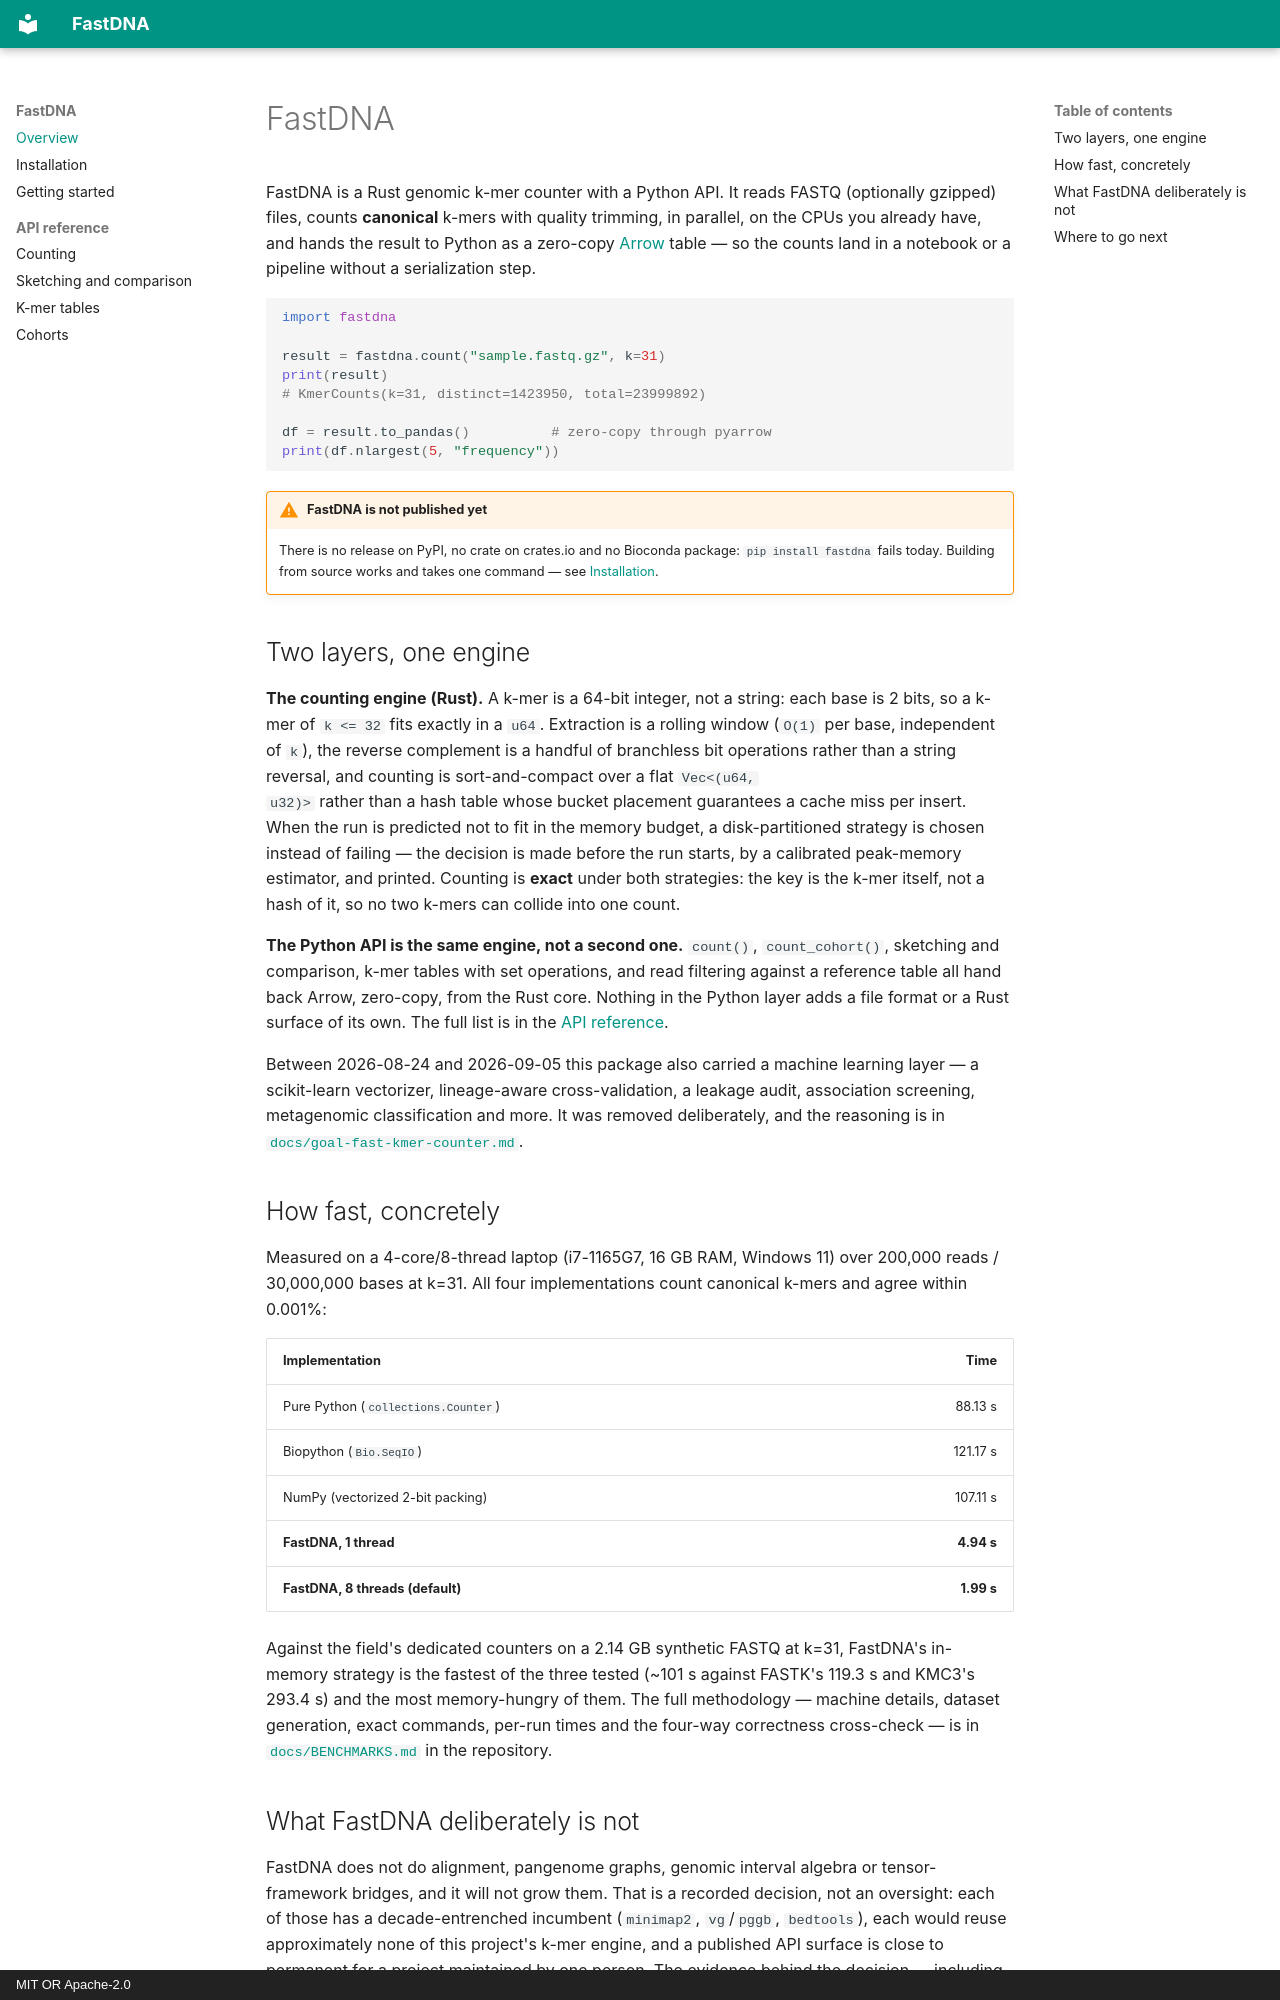

repository: Angel-Zeledon/FastDNA · page: index.html · generator: mkdocs · copyright: MIT OR Apache-2.0

# FastDNA

FastDNA is a Rust genomic k-mer counter with a Python API. It reads FASTQ
(optionally gzipped) files, counts **canonical** k-mers with quality
trimming, in parallel, on the CPUs you already have, and hands the result to
Python as a zero-copy [Arrow](https://arrow.apache.org/) table — so the
counts land in a notebook or a pipeline without a serialization step.

```python
import fastdna

result = fastdna.count("sample.fastq.gz", k=31)
print(result)
# KmerCounts(k=31, distinct=1423950, total=23999892)

df = result.to_pandas()          # zero-copy through pyarrow
print(df.nlargest(5, "frequency"))
```

!!! warning "FastDNA is not published yet"

    There is no release on PyPI, no crate on crates.io and no Bioconda
    package: `pip install fastdna` fails today. Building from source works
    and takes one command — see [Installation](installation.md).

## Two layers, one engine

**The counting engine (Rust).** A k-mer is a 64-bit integer, not a string:
each base is 2 bits, so a k-mer of `k <= 32` fits exactly in a `u64`.
Extraction is a rolling window (`O(1)` per base, independent of `k`), the
reverse complement is a handful of branchless bit operations rather than a
string reversal, and counting is sort-and-compact over a flat `Vec<(u64,
u32)>` rather than a hash table whose bucket placement guarantees a cache
miss per insert. When the run is predicted not to fit in the memory budget,
a disk-partitioned strategy is chosen instead of failing — the decision is
made before the run starts, by a calibrated peak-memory estimator, and
printed. Counting is **exact** under both strategies: the key is the k-mer
itself, not a hash of it, so no two k-mers can collide into one count.

**The Python API is the same engine, not a second one.** `count()`,
`count_cohort()`, sketching and comparison, k-mer tables with set
operations, and read filtering against a reference table all hand back
Arrow, zero-copy, from the Rust core. Nothing in the Python layer adds a
file format or a Rust surface of its own. The full list is in the
[API reference](api/counting.md).

Between 2026-08-24 and 2026-09-05 this package also carried a machine
learning layer — a scikit-learn vectorizer, lineage-aware cross-validation,
a leakage audit, association screening, metagenomic classification and
more. It was removed deliberately, and the reasoning is in
[`docs/goal-fast-kmer-counter.md`](https://github.com/Angel-Zeledon/FastDNA/blob/master/docs/goal-fast-kmer-counter.md).

## How fast, concretely

Measured on a 4-core/8-thread laptop (i7-1165G7, 16 GB RAM, Windows 11) over
200,000 reads / 30,000,000 bases at k=31. All four implementations count
canonical k-mers and agree within 0.001%:

| Implementation | Time |
|---|---:|
| Pure Python (`collections.Counter`) | 88.13 s |
| Biopython (`Bio.SeqIO`) | 121.17 s |
| NumPy (vectorized 2-bit packing) | 107.11 s |
| **FastDNA, 1 thread** | **4.94 s** |
| **FastDNA, 8 threads (default)** | **1.99 s** |

Against the field's dedicated counters on a 2.14 GB synthetic FASTQ at k=31,
FastDNA's in-memory strategy is the fastest of the three tested (~101 s
against FASTK's 119.3 s and KMC3's 293.4 s) and the most memory-hungry of
them. The full methodology — machine details, dataset generation, exact
commands, per-run times and the four-way correctness cross-check — is in
[`docs/BENCHMARKS.md`](https://github.com/Angel-Zeledon/FastDNA/blob/master/docs/BENCHMARKS.md)
in the repository.
